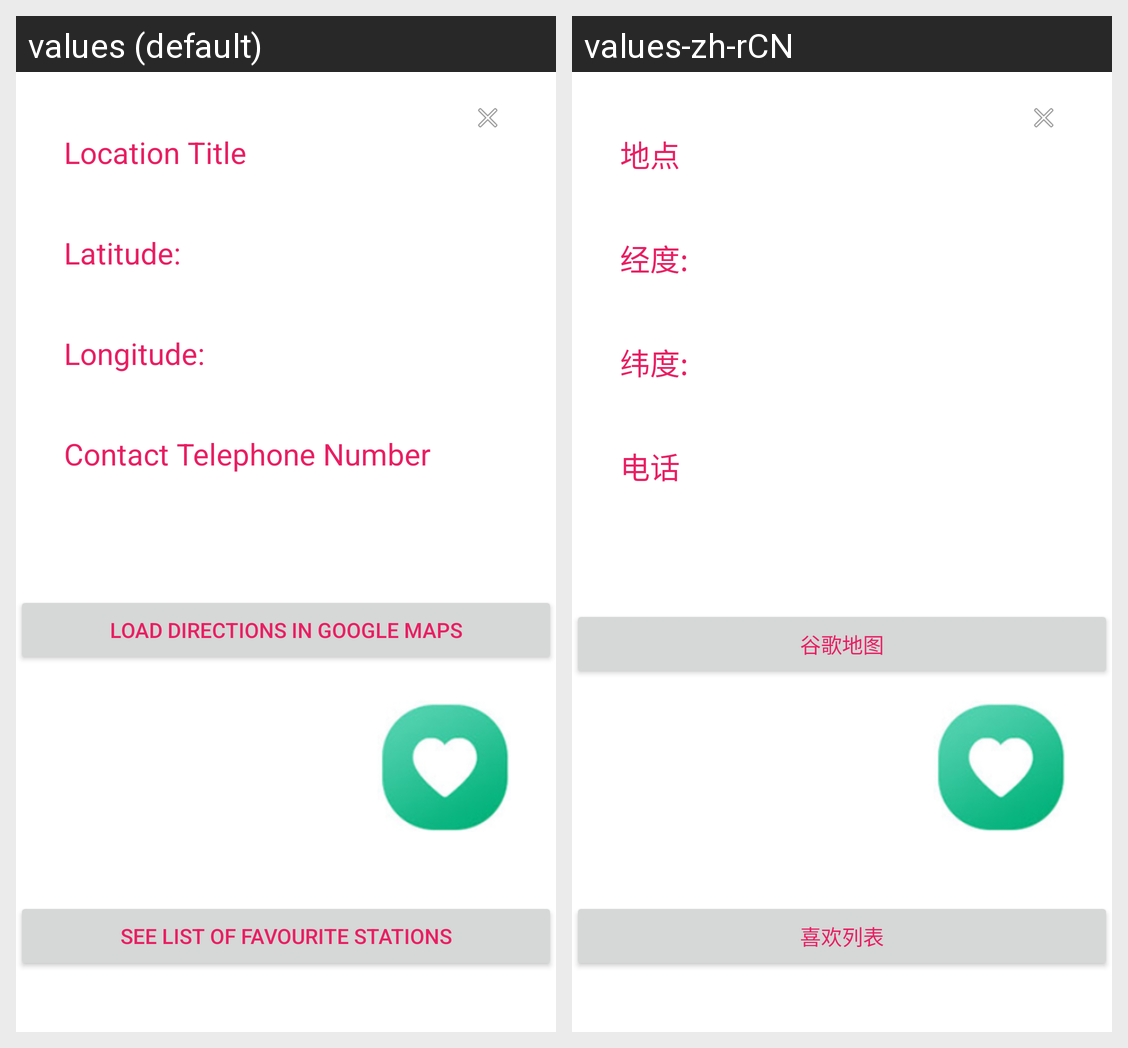

Strings drawn on this Android screen and how each of the app's shown locales translates them:
Android screen res/layout/charging_station_details.xml rendered under 2 locales, left to right: values (default), values-zh-rCN. Device: Nexus 5 (rendered at 1080×1920; each locale shown at half size, 540×960, under a caption strip naming it); theme Theme.HHSRAndroidProject1.
Strings drawn on this screen, with the default value and each locale's value (text and hints the layout hard-codes, and strings that could not be matched under every locale, appear in the picture but are not listed):

title
  values: Location Title
  values-zh-rCN: 地点

latitude
  values: Latitude:
  values-zh-rCN: 经度:

longitude
  values: Longitude:
  values-zh-rCN: 纬度:

phone
  values: Contact Telephone Number
  values-zh-rCN: 电话

loadMap
  values: Load Directions In Google Maps
  values-zh-rCN: 谷歌地图

listOfFavourites
  values: See List Of Favourite Stations
  values-zh-rCN: 喜欢列表
